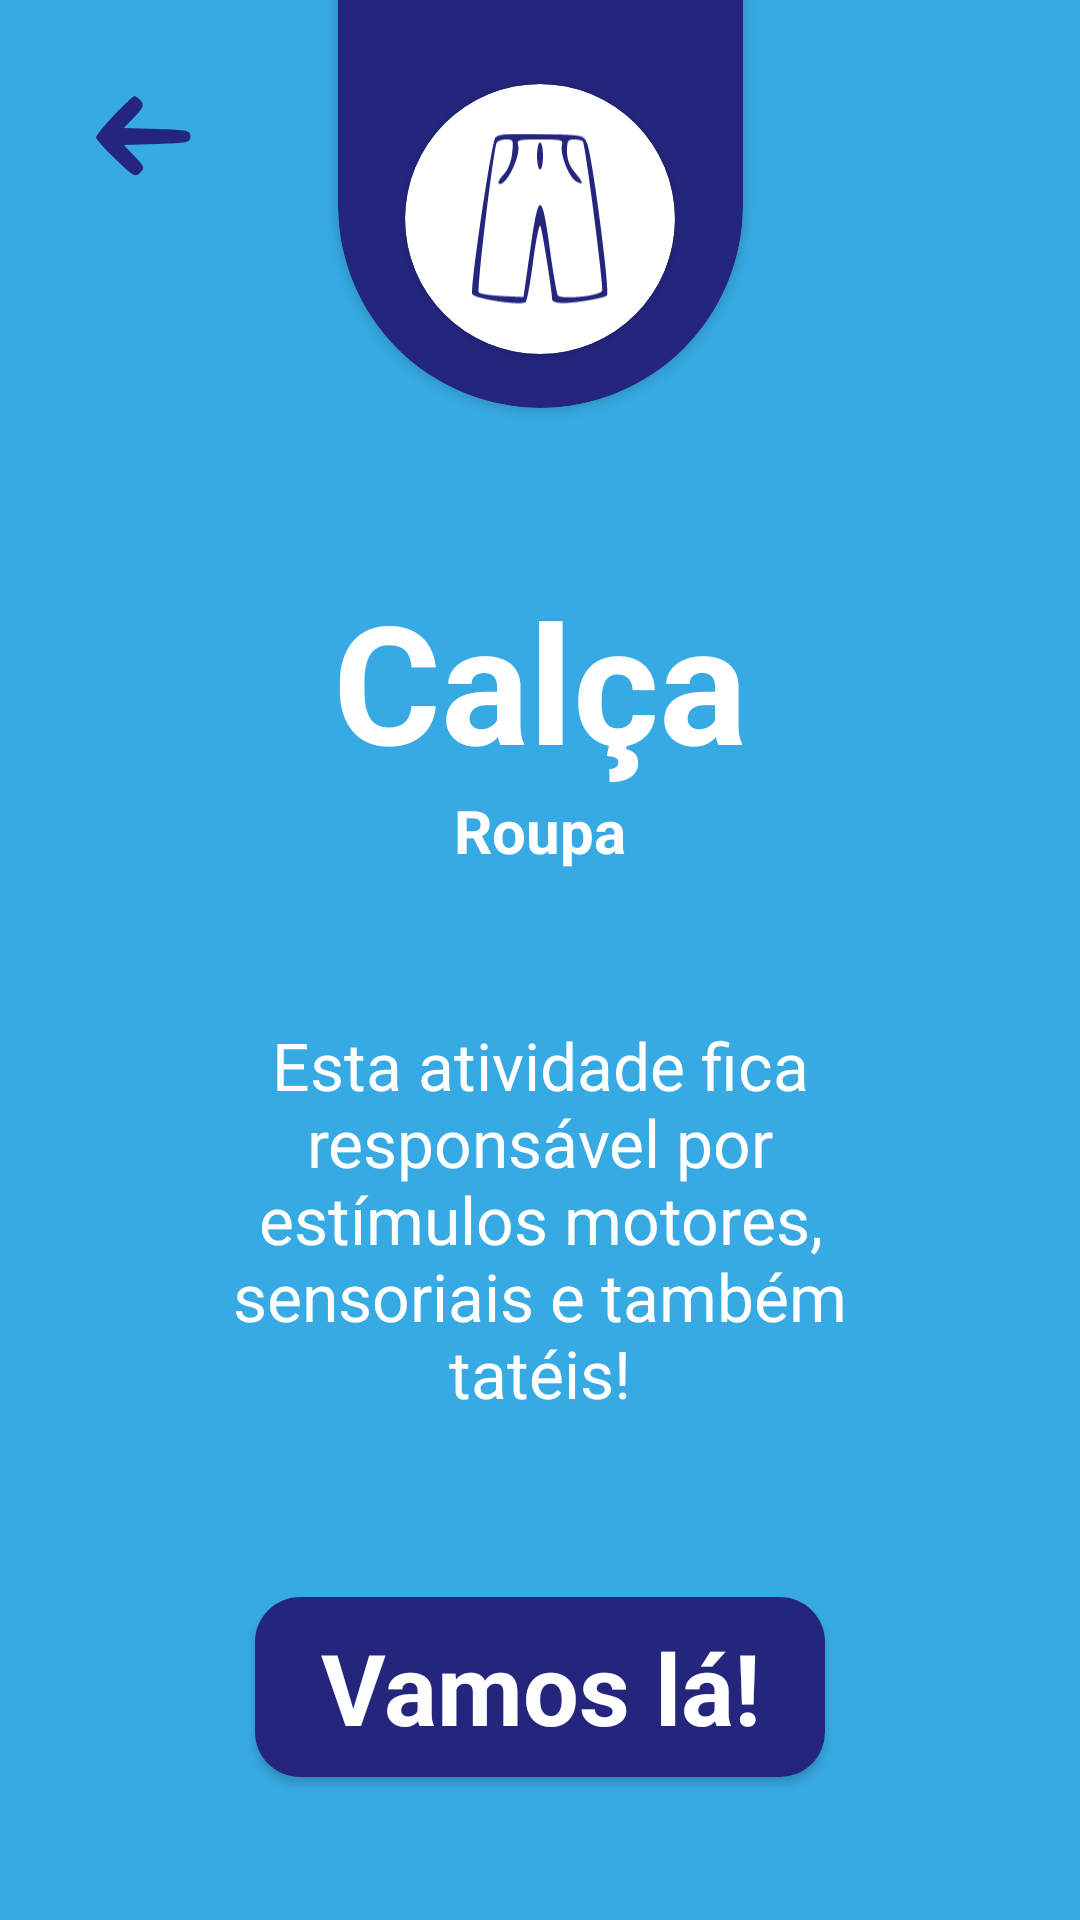

Reconstruct the res/layout file that produces this screen, plus the resources it refers to.
<!-- AndroidManifest.xml: application theme AppTheme -->
<!-- res/layout/activity_pants.xml -->
<?xml version="1.0" encoding="utf-8"?>
<androidx.constraintlayout.widget.ConstraintLayout xmlns:android="http://schemas.android.com/apk/res/android"
    xmlns:app="http://schemas.android.com/apk/res-auto"
    xmlns:tools="http://schemas.android.com/tools"
    android:layout_width="match_parent"
    android:layout_height="match_parent"
    android:background="@color/colorPrimaryBlue"
    tools:context=".activity.PantsActivity">

    <Button
        android:id="@+id/pantsBackButton"
        style="?attr/buttonBarButtonStyle"
        android:layout_width="@dimen/arrowButtonWidth"
        android:layout_height="@dimen/arrowButtonHigth"
        android:layout_marginStart="32dp"
        android:layout_marginLeft="32dp"
        android:layout_marginTop="32dp"
        android:background="@drawable/blue_arrow_vector"
        app:layout_constraintStart_toStartOf="parent"
        app:layout_constraintTop_toTopOf="parent" />

    <androidx.cardview.widget.CardView
        android:id="@+id/cardViewPants"
        android:layout_width="135dp"
        android:layout_height="@dimen/topCardViewHight"
        android:translationY="@dimen/topCardViewTranslationY"
        app:cardBackgroundColor="@color/colorAccent"
        app:cardCornerRadius="70dp"
        app:layout_constraintEnd_toEndOf="parent"
        app:layout_constraintStart_toStartOf="parent"
        app:layout_constraintTop_toTopOf="parent">

        <androidx.cardview.widget.CardView
            android:layout_width="@dimen/stepInsideCardViewWidth"
            android:layout_height="@dimen/stepInsideCardViewHight"
            android:layout_gravity="bottom|center"
            android:layout_marginBottom="@dimen/insideCardViewMarginButton"
            app:cardCornerRadius="45dp">

            <ImageView
                android:id="@+id/imageViewPants"
                android:layout_width="wrap_content"
                android:layout_height="match_parent"
                android:layout_gravity="center"
                android:contentDescription="@string/logoDescription"
                app:srcCompat="@drawable/pants_vector" />
        </androidx.cardview.widget.CardView>
    </androidx.cardview.widget.CardView>

    <androidx.constraintlayout.widget.Guideline
        android:id="@+id/guideline5"
        android:layout_width="wrap_content"
        android:layout_height="wrap_content"
        android:orientation="horizontal"
        app:layout_constraintGuide_begin="190dp" />

    <TextView
        android:id="@+id/textView8"
        android:layout_width="wrap_content"
        android:layout_height="wrap_content"
        android:text="@string/pantsPageTitle"
        android:textColor="@color/white"
        android:textSize="@dimen/stepPageTitleSize"
        android:textStyle="bold"
        app:fontFamily="@font/quicksand_medium"
        app:layout_constraintEnd_toEndOf="parent"
        app:layout_constraintStart_toStartOf="parent"
        app:layout_constraintTop_toTopOf="@+id/guideline5" />

    <TextView
        android:id="@+id/textView9"
        android:layout_width="wrap_content"
        android:layout_height="wrap_content"
        android:text="@string/shiertPageSubtitle"
        android:textColor="@color/white"
        android:textSize="@dimen/optionTextSize"
        android:textStyle="bold"
        app:fontFamily="@font/quicksand_medium"
        app:layout_constraintEnd_toEndOf="parent"
        app:layout_constraintStart_toStartOf="parent"
        app:layout_constraintTop_toBottomOf="@+id/textView8" />

    <TextView
        android:id="@+id/textView10"
        android:layout_width="0dp"
        android:layout_height="wrap_content"
        android:layout_marginStart="70dp"
        android:layout_marginLeft="70dp"
        android:layout_marginTop="50dp"
        android:layout_marginEnd="70dp"
        android:layout_marginRight="70dp"
        android:gravity="center"
        android:text="@string/shirtPageDescription"
        android:textColor="@color/white"
        android:textSize="@dimen/stepDescriptionTextSize"
        android:textStyle="normal"
        app:fontFamily="@font/quicksand_medium"
        app:layout_constraintEnd_toEndOf="parent"
        app:layout_constraintStart_toStartOf="parent"
        app:layout_constraintTop_toBottomOf="@+id/textView9" />

    <Button
        android:id="@+id/pantsStartButton"
        android:layout_width="0dp"
        android:layout_height="wrap_content"
        android:layout_marginStart="85dp"
        android:layout_marginLeft="85dp"
        android:layout_marginTop="60dp"
        android:layout_marginEnd="85dp"
        android:layout_marginRight="85dp"
        android:background="@drawable/rounded_button_step"
        android:paddingTop="8dp"
        android:paddingBottom="8dp"
        android:text="@string/letsGoStepButton"
        android:textAllCaps="false"
        android:textColor="@android:color/background_light"
        android:textSize="33sp"
        android:textStyle="bold"
        android:typeface="sans"
        app:layout_constraintEnd_toEndOf="parent"
        app:layout_constraintStart_toStartOf="parent"
        app:layout_constraintTop_toBottomOf="@+id/textView10" />

</androidx.constraintlayout.widget.ConstraintLayout>
<!-- resources referenced by this layout -->
<resources>
  <color name="colorAccent">#24267E</color>
  <color name="colorPrimaryBlue">#37AAE3</color>
  <color name="white">#FFFFFF</color>
  <dimen name="arrowButtonHigth">27dp</dimen>
  <dimen name="arrowButtonWidth">32dp</dimen>
  <dimen name="insideCardViewMarginButton">18dp</dimen>
  <dimen name="optionTextSize">20sp</dimen>
  <dimen name="stepDescriptionTextSize">22sp</dimen>
  <dimen name="stepInsideCardViewHight">90dp</dimen>
  <dimen name="stepInsideCardViewWidth">90dp</dimen>
  <dimen name="stepPageTitleSize">55sp</dimen>
  <dimen name="topCardViewHight">286dp</dimen>
  <dimen name="topCardViewTranslationY">-150dp</dimen>
  <!-- drawable blue_arrow_vector (drawable) -->
  <?xml version="1.0" encoding="utf-8"?>
  <vector xmlns:android="http://schemas.android.com/apk/res/android" xmlns:aapt="http://schemas.android.com/aapt"
      android:viewportWidth="30"
      android:viewportHeight="25"
      android:width="37.5dp"
      android:height="31.25dp"
      android:fillColor="@color/colorAccent">
      <group
          android:scaleX="0.1"
          android:scaleY="-0.1"
          android:translateY="25">
          <path
              android:pathData="M57 191c-32 -33 -57 -64 -57 -69 0 -5 27 -35 61 -67 56 -53 62 -57 77 -42 15 16 14 19 -18 52l-33 34 104 3c96 3 104 4 104 23 0 19 -8 20 -104 23l-104 3 33 34c28 29 31 37 20 50 -7 8 -16 15 -20 15 -4 0 -32 -27 -63 -59z"
              android:fillColor="@color/colorAccent" />
      </group>
  </vector>
  <!-- drawable pants_vector (drawable) -->
  <vector xmlns:android="http://schemas.android.com/apk/res/android"
      android:width="46dp"
      android:height="57dp"
      android:viewportWidth="46"
      android:viewportHeight="57">
    <path
        android:pathData="M8.1,1.4c-1.3,1.6 -8.5,50.1 -7.7,52.1 0.6,1.6 16.5,4 17.8,2.7 0.5,-0.5 1.6,-6.6 2.5,-13.6 0.9,-6.9 2,-12.3 2.4,-11.9 0.5,0.6 3.9,21.8 3.9,24.4 0,1.6 3.6,1.8 10.3,0.8 4,-0.6 7.6,-1.4 8,-1.9 1.1,-1 -5,-47.7 -6.7,-51 -1.2,-2.5 -1.3,-2.5 -15.2,-2.8 -11.5,-0.2 -14.3,-0 -15.3,1.2zM13.7,6.6c-0.3,2.8 -1.3,5.4 -2.8,7 -1.2,1.3 -2,2.6 -1.7,3 2,1.9 7.5,-8.9 6.5,-12.7 -0.5,-1.8 0.1,-1.9 7.3,-1.9 7.4,-0 7.8,0.1 7.3,2 -0.7,2.8 2.4,10.8 4.8,12 2.6,1.4 2.4,0.4 -0.6,-3.2 -1.7,-2 -2.5,-4.2 -2.5,-6.9 0,-3.5 0.3,-3.9 2.4,-3.9 1.4,-0 2.7,0.3 2.9,0.7 0.9,1.5 6.9,48.4 6.4,49.7 -0.7,1.8 -13.8,3.1 -14.8,1.5 -0.3,-0.6 -1.5,-7.2 -2.5,-14.5 -2.8,-20.8 -3.9,-20.8 -6.8,0.4l-2.1,14.7 -7,-0.3c-3.8,-0.2 -7.4,-0.7 -7.9,-1.2 -0.8,-0.8 4.6,-45.6 5.9,-49.8 0.3,-0.6 1.6,-1.2 3.1,-1.2 2.6,-0 2.6,0.2 2.1,4.6z"
        android:fillColor="@color/colorAccent"
        android:strokeColor="#00000000"/>
    <path
        android:pathData="M22,7.5c0,2.5 0.5,4.5 1,4.5 0.6,-0 1,-2 1,-4.5 0,-2.5 -0.4,-4.5 -1,-4.5 -0.5,-0 -1,2 -1,4.5z"
        android:fillColor="@color/colorAccent"
        android:strokeColor="#00000000"/>
  </vector>
  <!-- drawable rounded_button_step (drawable) -->
  <?xml version="1.0" encoding="utf-8"?>
  <shape xmlns:android="http://schemas.android.com/apk/res/android">
      <corners android:radius="15dp" />
      <solid android:color="@color/colorAccent"/>
  </shape>
  <string name="letsGoStepButton">Vamos lá!</string>
  <string name="logoDescription">CER\'s logo</string>
  <string name="pantsPageTitle">Calça</string>
  <string name="shiertPageSubtitle">Roupa</string>
  <string name="shirtPageDescription">Esta atividade fica responsável por estímulos motores, sensoriais e também tatéis!</string>
  <style name="AppTheme" parent="Theme.AppCompat.Light.NoActionBar">
          
          <item name="colorPrimary">@color/colorPrimaryPink</item>
          <item name="colorPrimaryDark">@color/colorPrimaryDark</item>
          <item name="colorAccent">@color/colorAccent</item>
      </style>
  <color name="colorPrimaryPink">#E5007E</color>
  <color name="colorPrimaryDark">#B6AFB3</color>
</resources>
